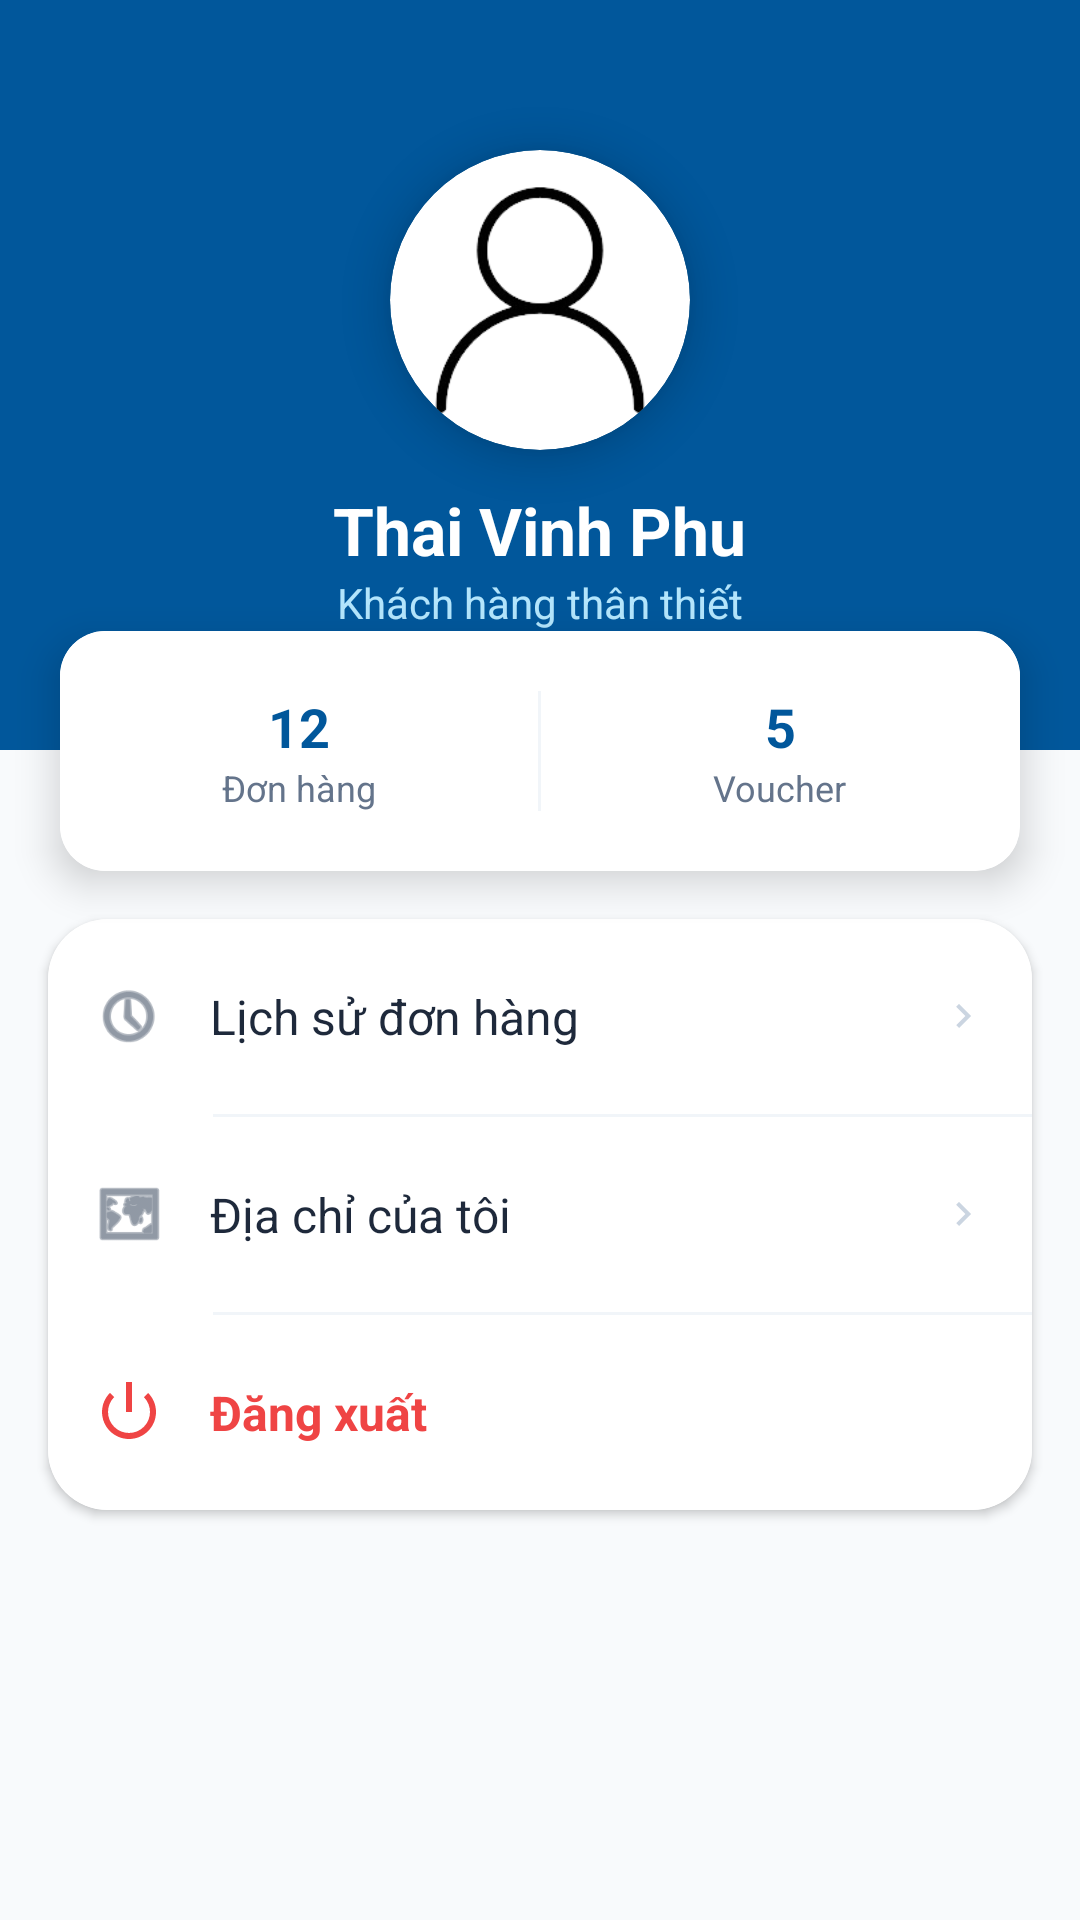

The Android layout XML behind this screen, and the referenced resources:
<!-- AndroidManifest.xml: application theme Theme.HITCApp -->
<!-- res/layout/fragment_profile.xml -->
<?xml version="1.0" encoding="utf-8"?>
<LinearLayout xmlns:android="http://schemas.android.com/apk/res/android"
    xmlns:app="http://schemas.android.com/apk/res-auto"
    xmlns:tools="http://schemas.android.com/tools"
    android:layout_width="match_parent"
    android:layout_height="match_parent"
    android:background="#F8FAFC"
    android:orientation="vertical">

    <RelativeLayout
        android:layout_width="match_parent"
        android:layout_height="250dp"
        android:background="#01579B"
        android:padding="20dp">

        <androidx.cardview.widget.CardView
            android:id="@+id/avatar_container"
            android:layout_width="100dp"
            android:layout_height="100dp"
            android:layout_centerHorizontal="true"
            android:layout_marginTop="30dp"
            app:cardCornerRadius="50dp"
            app:cardElevation="8dp">

            <ImageView
                android:id="@+id/img_profile"
                android:layout_width="match_parent"
                android:layout_height="match_parent"
                android:scaleType="centerCrop"
                android:src="@drawable/profile" />
        </androidx.cardview.widget.CardView>

        <TextView
            android:id="@+id/tv_user_name"
            android:layout_width="wrap_content"
            android:layout_height="wrap_content"
            android:layout_below="@id/avatar_container"
            android:layout_centerHorizontal="true"
            android:layout_marginTop="12dp"
            android:text="Thai Vinh Phu"
            android:textColor="#FFFFFF"
            android:textSize="22sp"
            android:textStyle="bold" />

        <TextView
            android:layout_width="wrap_content"
            android:layout_height="wrap_content"
            android:layout_below="@id/tv_user_name"
            android:layout_centerHorizontal="true"
            android:text="Khách hàng thân thiết"
            android:textColor="#B3E5FC"
            android:textSize="14sp" />
    </RelativeLayout>

    <androidx.cardview.widget.CardView
        android:layout_width="match_parent"
        android:layout_height="80dp"
        android:layout_marginLeft="20dp"
        android:layout_marginRight="20dp"
        android:layout_marginTop="-40dp"
        app:cardBackgroundColor="#FFFFFF"
        app:cardCornerRadius="15dp"
        app:cardElevation="8dp">

        <LinearLayout
            android:layout_width="match_parent"
            android:layout_height="match_parent"
            android:background="#FFFFFF"
            android:orientation="horizontal">

            <LinearLayout
                android:layout_width="0dp"
                android:layout_height="match_parent"
                android:layout_weight="1"
                android:gravity="center"
                android:orientation="vertical"
                android:background="?attr/selectableItemBackground"
                android:clickable="true"
                android:focusable="true">

                <TextView
                    android:id="@+id/tv_order_count"
                    android:layout_width="wrap_content"
                    android:layout_height="wrap_content"
                    android:text="12"
                    android:textColor="#01579B"
                    android:textSize="18sp"
                    android:textStyle="bold" />

                <TextView
                    android:layout_width="wrap_content"
                    android:layout_height="wrap_content"
                    android:text="Đơn hàng"
                    android:textSize="12sp"
                    android:textColor="#64748B" />
            </LinearLayout>

            <View
                android:layout_width="1dp"
                android:layout_height="40dp"
                android:layout_gravity="center"
                android:background="#F1F5F9" />

            <LinearLayout
                android:layout_width="0dp"
                android:layout_height="match_parent"
                android:layout_weight="1"
                android:gravity="center"
                android:orientation="vertical"
                android:background="?attr/selectableItemBackground"
                android:clickable="true"
                android:focusable="true">

                <TextView
                    android:id="@+id/tv_voucher_count"
                    android:layout_width="wrap_content"
                    android:layout_height="wrap_content"
                    android:text="5"
                    android:textColor="#01579B"
                    android:textSize="18sp"
                    android:textStyle="bold" />

                <TextView
                    android:layout_width="wrap_content"
                    android:layout_height="wrap_content"
                    android:text="Voucher"
                    android:textSize="12sp"
                    android:textColor="#64748B" />
            </LinearLayout>
        </LinearLayout>
    </androidx.cardview.widget.CardView>

    <androidx.cardview.widget.CardView
        android:layout_width="match_parent"
        android:layout_height="wrap_content"
        android:layout_margin="16dp"
        app:cardBackgroundColor="#FFFFFF"
        app:cardCornerRadius="20dp"
        app:cardElevation="2dp">

        <LinearLayout
            android:layout_width="match_parent"
            android:layout_height="wrap_content"
            android:background="#FFFFFF"
            android:orientation="vertical">

            <RelativeLayout
                android:id="@+id/menu_history"
                android:layout_width="match_parent"
                android:layout_height="65dp"
                android:padding="15dp"
                android:background="?attr/selectableItemBackground"
                android:clickable="true"
                android:focusable="true">
                <ImageView
                    android:id="@+id/ic1"
                    android:layout_width="24dp"
                    android:layout_height="24dp"
                    android:layout_centerVertical="true"
                    android:src="@android:drawable/ic_menu_recent_history"
                    app:tint="#475569" />
                <TextView
                    android:layout_width="wrap_content"
                    android:layout_height="wrap_content"
                    android:layout_centerVertical="true"
                    android:layout_marginStart="15dp"
                    android:layout_toEndOf="@id/ic1"
                    android:text="Lịch sử đơn hàng"
                    android:textColor="#1E293B"
                    android:textSize="16sp" />
                <ImageView
                    android:layout_width="16dp"
                    android:layout_height="16dp"
                    android:layout_alignParentEnd="true"
                    android:layout_centerVertical="true"
                    android:src="@drawable/ic_arrow_right"
                    app:tint="#CBD5E1" />
            </RelativeLayout>

            <View
                android:layout_width="match_parent"
                android:layout_height="1dp"
                android:layout_marginStart="55dp"
                android:background="#F1F5F9" />

            <RelativeLayout
                android:id="@+id/menu_address"
                android:layout_width="match_parent"
                android:layout_height="65dp"
                android:padding="15dp"
                android:background="?attr/selectableItemBackground"
                android:clickable="true"
                android:focusable="true">
                <ImageView
                    android:id="@+id/ic2"
                    android:layout_width="24dp"
                    android:layout_height="24dp"
                    android:layout_centerVertical="true"
                    android:src="@android:drawable/ic_menu_mapmode"
                    app:tint="#475569" />
                <TextView
                    android:layout_width="wrap_content"
                    android:layout_height="wrap_content"
                    android:layout_centerVertical="true"
                    android:layout_marginStart="15dp"
                    android:layout_toEndOf="@id/ic2"
                    android:text="Địa chỉ của tôi"
                    android:textColor="#1E293B"
                    android:textSize="16sp" />
                <ImageView
                    android:layout_width="16dp"
                    android:layout_height="16dp"
                    android:layout_alignParentEnd="true"
                    android:layout_centerVertical="true"
                    android:src="@drawable/ic_arrow_right"
                    app:tint="#CBD5E1" />
            </RelativeLayout>

            <View
                android:layout_width="match_parent"
                android:layout_height="1dp"
                android:layout_marginStart="55dp"
                android:background="#F1F5F9" />

            <RelativeLayout
                android:id="@+id/btn_logout"
                android:layout_width="match_parent"
                android:layout_height="65dp"
                android:padding="15dp"
                android:background="?attr/selectableItemBackground"
                android:clickable="true"
                android:focusable="true">
                <ImageView
                    android:id="@+id/ic3"
                    android:layout_width="24dp"
                    android:layout_height="24dp"
                    android:layout_centerVertical="true"
                    android:src="@android:drawable/ic_lock_power_off"
                    app:tint="#EF4444" />
                <TextView
                    android:layout_width="wrap_content"
                    android:layout_height="wrap_content"
                    android:layout_centerVertical="true"
                    android:layout_marginStart="15dp"
                    android:layout_toEndOf="@id/ic3"
                    android:text="Đăng xuất"
                    android:textColor="#EF4444"
                    android:textSize="16sp"
                    android:textStyle="bold" />
            </RelativeLayout>
        </LinearLayout>
    </androidx.cardview.widget.CardView>
</LinearLayout>
<!-- resources referenced by this layout -->
<resources>
  <!-- drawable ic_arrow_right (drawable) -->
  <vector xmlns:android="http://schemas.android.com/apk/res/android"
      android:width="24dp"
      android:height="24dp"
      android:viewportWidth="24"
      android:viewportHeight="24">
  
      <path
          android:fillColor="#000000"
          android:pathData="M8.59,16.59L13.17,12L8.59,7.41L10,6l6,6l-6,6L8.59,16.59z"/>
  </vector>
  <!-- drawable profile: png bitmap (drawable, 13815 bytes) -->
  <style name="Theme.HITCApp" parent="Base.Theme.HITCApp" />
  <style name="Base.Theme.HITCApp" parent="Theme.Material3.DayNight.NoActionBar">
          <item name="colorPrimary">#01579B</item>
          <item name="colorPrimaryVariant">#002F6C</item>
          <item name="colorOnPrimary">@color/white</item>
  
          <item name="windowActionBar">false</item>
          <item name="windowNoTitle">true</item>
  
          <item name="android:statusBarColor">#F0F7FF</item>
          <item name="android:windowLightStatusBar">true</item>
      </style>
  <!-- not gathered from this repository: default colours our renderer supplied (Android Studio template values) -->
  <color name="white">#FFFFFFFF</color>
</resources>
